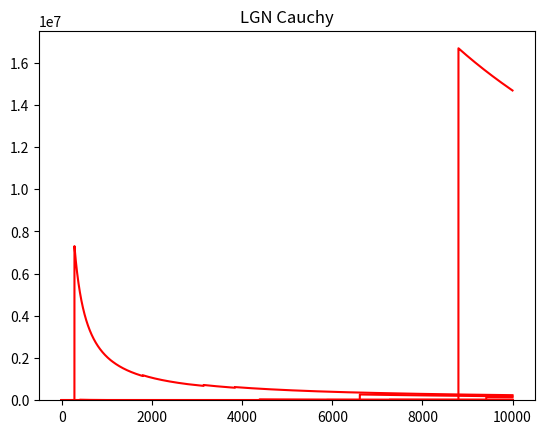

Recreate this plot in Python.
#!/usr/bin/env python
# coding: utf-8

# [redacted]

# # 1 La loi des grands nombres

# In[1]:


from random import random
import matplotlib.pyplot as plt
from math import tan, pi, exp


# In[2]:


# Question 1
N = 10000
 # fonction qui trace les valeurs de Y_n la moyennes des X_n par la LGN
def LGN(X_n):
    somme = 0.
    Y_n = []   
    for i in range(N):
        somme += X_n() 
        Y_n.append( somme/(i+1.) )
    plt.plot(Y_n, 'r')
    


# In[3]:


#Question 2
# Par la loi des grands nombres, on a convergence vers E[U] = 1/2
plt.plot([0,N], [0.5, 0.5], 'r')
for i in range(5):
    LGN(random)
plt.show()


# In[4]:


#Question 3
#fonction de la Loi de Cauchy
def cauchy():
    return tan(pi*random())

for i in range(5):
    LGN(cauchy)
plt.title("LGN Cauchy")
plt.show()
# La suite n'est presque surement pas bornée (car la loi de Cauchy n'est pas intégrable)


# In[5]:


#Question 4
#fonction de la Loi de Pareto de parametre 0.5 
def pareto():
    return random()**-2

for i in range(5):
    LGN(pareto)
plt.show()
# La suite tend vers +oo (car la loi de Pareto de parametre 0.5 est non integrable et positive ) 


# # 2 Le théorème limite central

# In[6]:


#Question5   histogramme de 10000 simulations de S=X1 + . . . + XN, pour N = 1, . . . , 12, o`u les Xi
#sont des variables aléeatoires de loi uniforme sur [2, 3].
#fonction qui renvoie s
def s(N): 
    x = 0.
    for i in range(N):
        x += (2+random())
    return x

for N in range(1,12):
    x = []
    for k in range(10000):
        x.append( s(N) )
    plt.hist(x, bins=5*N, density=True, color=((N-1)/10., 0, (11-N)/10.))
plt.show()


# In[7]:


#Question6
# Histogramme de 10000 simulations de la variable Zn / loi normale 

def Z(N):
    x = 0.
    for i in range(N):
        x += random()
    return (12*N)**0.5 * (x/N - 0.5)


x = [Z(100) for k in range(10000)]
plt.hist(x, density=True, bins=40)
s = [i/100. for i in range(-300, 300)]
plt.plot(s, [exp(-u**2/2)*(2*pi)**-0.5 for u in s], 'r')
plt.show()
       

